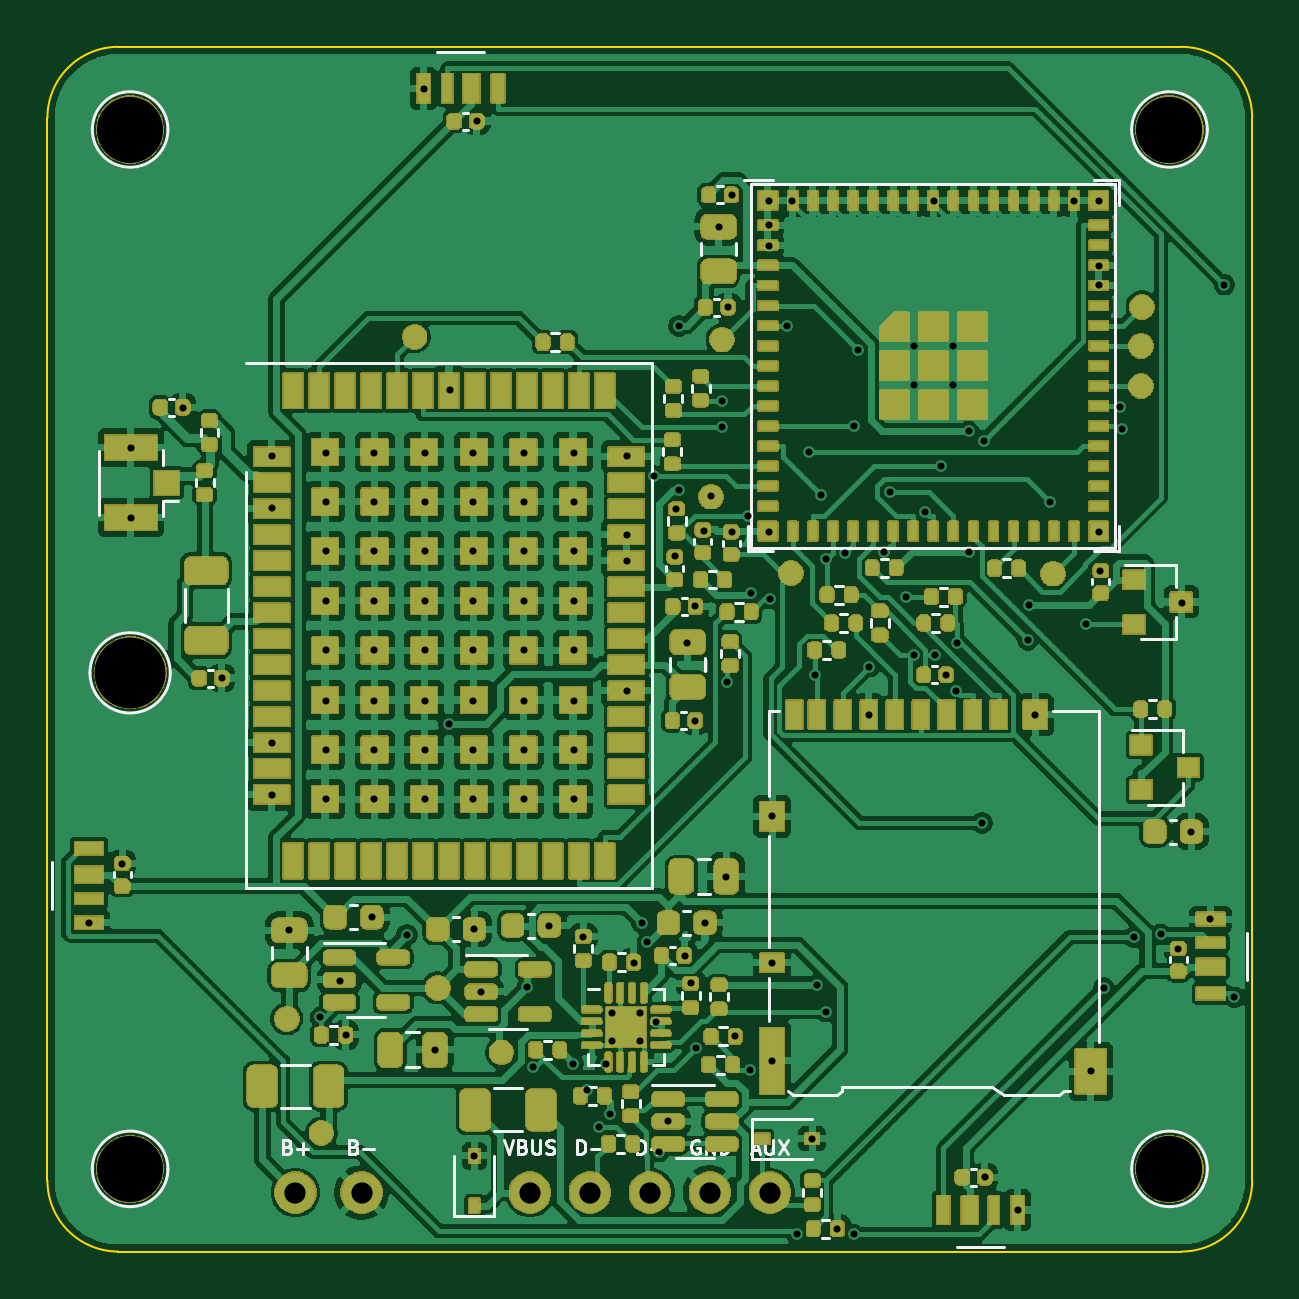
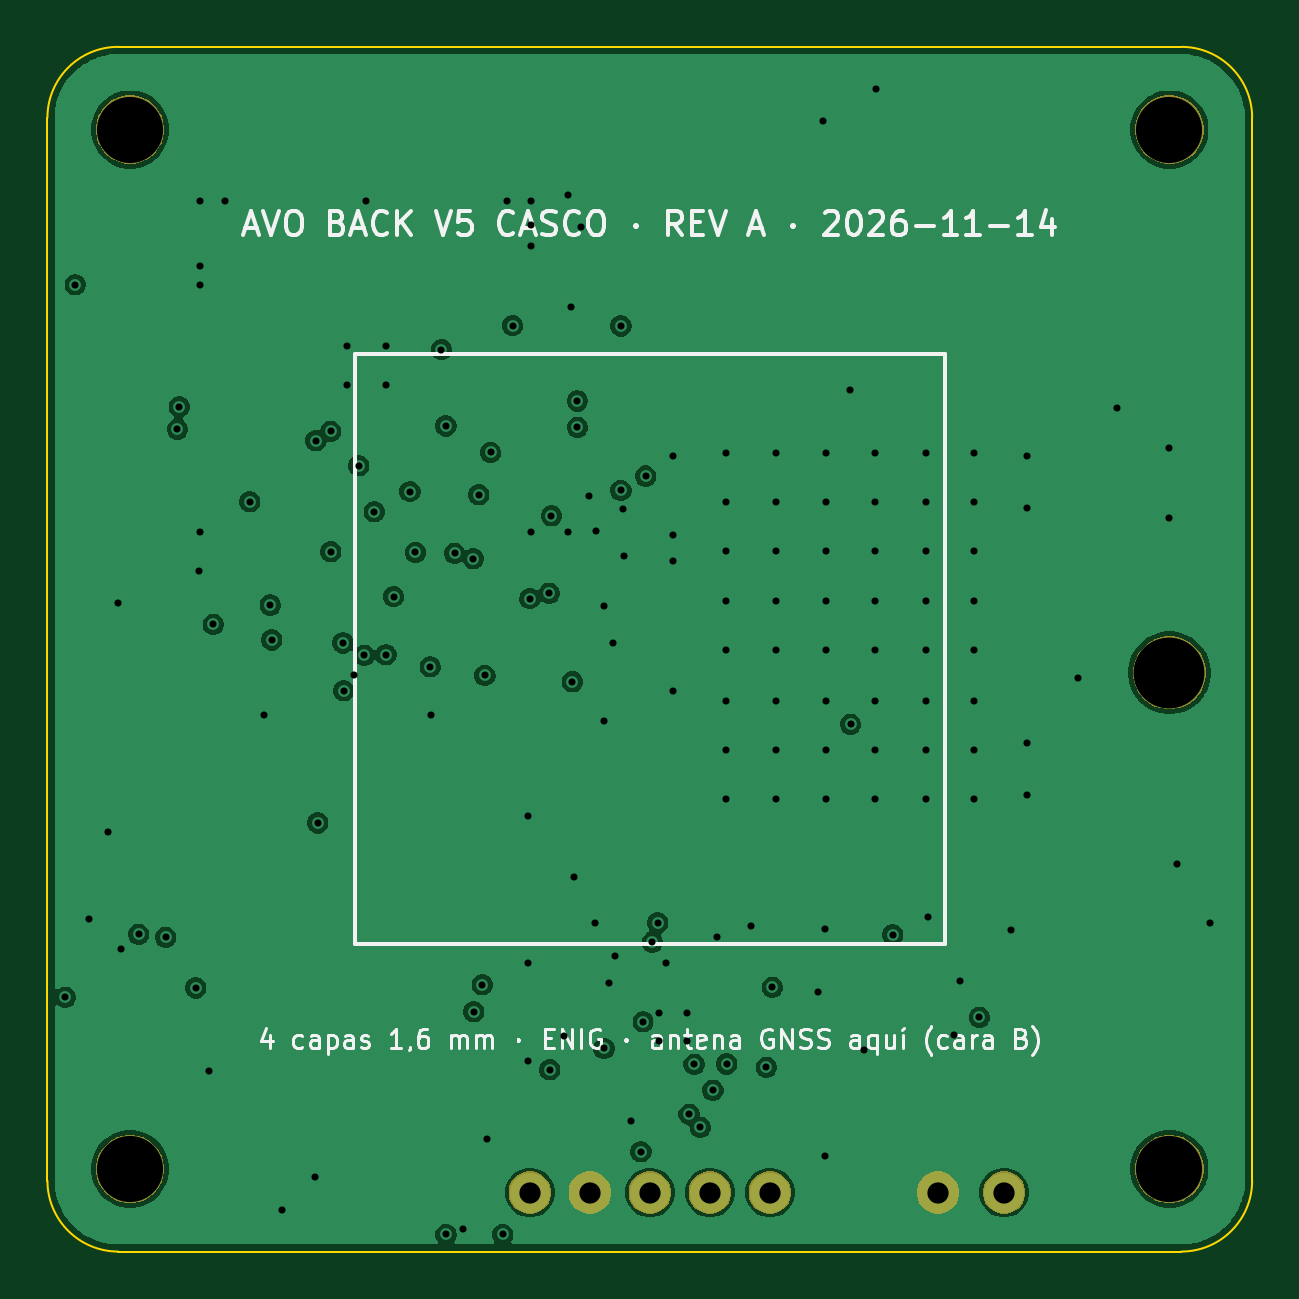
Circuit board: 11 layer files. Board 51.0 x 51.0 mm.
- bottom_copper: AVO_BACK_V5_PCB-B_Cu.gbl (99422 bytes)
- bottom_mask: AVO_BACK_V5_PCB-B_Mask.gbs (11610 bytes)
- paste: AVO_BACK_V5_PCB-B_Paste.gbp (455 bytes)
- bottom_silk: AVO_BACK_V5_PCB-B_Silkscreen.gbo (44427 bytes)
- outline: AVO_BACK_V5_PCB-Edge_Cuts.gm1 (997 bytes)
- top_copper: AVO_BACK_V5_PCB-F_Cu.gtl (336604 bytes)
- top_mask: AVO_BACK_V5_PCB-F_Mask.gts (251051 bytes)
- paste: AVO_BACK_V5_PCB-F_Paste.gtp (14406 bytes)
- top_silk: AVO_BACK_V5_PCB-F_Silkscreen.gto (270600 bytes)
- drill: AVO_BACK_V5_PCB-NPTH.drl (462 bytes)
- drill: AVO_BACK_V5_PCB-PTH.drl (3742 bytes)

=== bottom_copper: AVO_BACK_V5_PCB-B_Cu.gbl (99422 bytes, source omitted) ===
=== bottom_mask: AVO_BACK_V5_PCB-B_Mask.gbs (11610 bytes, source omitted) ===
=== paste: AVO_BACK_V5_PCB-B_Paste.gbp ===
%TF.GenerationSoftware,KiCad,Pcbnew,9.0.9*%
%TF.CreationDate,2026-11-14T16:09:44+00:00*%
%TF.ProjectId,AVO_BACK_V5_PCB,41564f5f-4241-4434-9b5f-56355f504342,A*%
%TF.SameCoordinates,Original*%
%TF.FileFunction,Paste,Bot*%
%TF.FilePolarity,Positive*%
%FSLAX46Y46*%
G04 Gerber Fmt 4.6, Leading zero omitted, Abs format (unit mm)*
G04 Created by KiCad (PCBNEW 9.0.9) date 2026-11-14 16:09:44*
%MOMM*%
%LPD*%
G01*
G04 APERTURE LIST*
G04 APERTURE END LIST*
M02*

=== bottom_silk: AVO_BACK_V5_PCB-B_Silkscreen.gbo (44427 bytes, source omitted) ===
=== outline: AVO_BACK_V5_PCB-Edge_Cuts.gm1 ===
%TF.GenerationSoftware,KiCad,Pcbnew,9.0.9*%
%TF.CreationDate,2026-11-14T16:09:44+00:00*%
%TF.ProjectId,AVO_BACK_V5_PCB,41564f5f-4241-4434-9b5f-56355f504342,A*%
%TF.SameCoordinates,Original*%
%TF.FileFunction,Profile,NP*%
%FSLAX46Y46*%
G04 Gerber Fmt 4.6, Leading zero omitted, Abs format (unit mm)*
G04 Created by KiCad (PCBNEW 9.0.9) date 2026-11-14 16:09:44*
%MOMM*%
%LPD*%
G01*
G04 APERTURE LIST*
%TA.AperFunction,Profile*%
%ADD10C,0.100000*%
%TD*%
G04 APERTURE END LIST*
D10*
X74500000Y-77500000D02*
X74500000Y-122500000D01*
X74500000Y-77500000D02*
G75*
G02*
X77500000Y-74500000I3000100J-100D01*
G01*
X77500000Y-125500000D02*
G75*
G02*
X74500000Y-122500000I100J3000100D01*
G01*
X77500000Y-125500000D02*
X122500000Y-125500000D01*
X122500000Y-74500000D02*
X77500000Y-74500000D01*
X122500000Y-74500000D02*
G75*
G02*
X125500000Y-77500000I-100J-3000100D01*
G01*
X125500000Y-122500000D02*
G75*
G02*
X122500000Y-125500000I-3000100J100D01*
G01*
X125500000Y-122500000D02*
X125500000Y-77500000D01*
M02*

=== top_copper: AVO_BACK_V5_PCB-F_Cu.gtl (336604 bytes, source omitted) ===
=== top_mask: AVO_BACK_V5_PCB-F_Mask.gts (251051 bytes, source omitted) ===
=== paste: AVO_BACK_V5_PCB-F_Paste.gtp (14406 bytes, source omitted) ===
=== top_silk: AVO_BACK_V5_PCB-F_Silkscreen.gto (270600 bytes, source omitted) ===
=== drill: AVO_BACK_V5_PCB-NPTH.drl ===
M48
; DRILL file {KiCad 9.0.9} date 2026-11-14T16:09:45+0000
; FORMAT={-:-/ absolute / metric / decimal}
; #@! TF.CreationDate,2026-11-14T16:09:45+00:00
; #@! TF.GenerationSoftware,Kicad,Pcbnew,9.0.9
; #@! TF.FileFunction,NonPlated,1,4,NPTH
FMAT,2
METRIC
; #@! TA.AperFunction,NonPlated,NPTH,ComponentDrill
T1C2.800
; #@! TA.AperFunction,NonPlated,NPTH,ComponentDrill
T2C3.000
%
G90
G05
T1
X78.0Y-78.0
X78.0Y-122.0
X122.0Y-78.0
X122.0Y-122.0
T2
X78.0Y-101.0
M30

=== drill: AVO_BACK_V5_PCB-PTH.drl ===
M48
; DRILL file {KiCad 9.0.9} date 2026-11-14T16:09:45+0000
; FORMAT={-:-/ absolute / metric / decimal}
; #@! TF.CreationDate,2026-11-14T16:09:45+00:00
; #@! TF.GenerationSoftware,Kicad,Pcbnew,9.0.9
; #@! TF.FileFunction,Plated,1,4,PTH
FMAT,2
METRIC
; #@! TA.AperFunction,Plated,PTH,ViaDrill
T1C0.300
; #@! TA.AperFunction,Plated,PTH,ComponentDrill
T2C0.300
; #@! TA.AperFunction,Plated,PTH,ComponentDrill
T3C0.900
%
G90
G05
T1
X76.275Y-111.575
X77.675Y-109.075
X78.025Y-91.475
X78.025Y-94.425
X80.225Y-89.775
X81.875Y-101.225
X84.025Y-91.825
X84.025Y-94.025
X84.025Y-103.975
X84.025Y-106.175
X84.725Y-111.875
X86.045Y-115.586
X86.275Y-91.675
X86.275Y-93.775
X86.275Y-95.825
X86.275Y-97.975
X86.275Y-100.025
X86.275Y-102.175
X86.275Y-104.275
X86.275Y-106.325
X86.875Y-114.025
X87.125Y-116.325
X88.225Y-111.325
X88.325Y-91.675
X88.325Y-93.775
X88.325Y-95.825
X88.325Y-97.975
X88.325Y-100.025
X88.325Y-102.175
X88.325Y-104.275
X88.325Y-106.325
X89.721Y-112.09
X90.425Y-76.275
X90.475Y-91.675
X90.475Y-93.775
X90.475Y-95.825
X90.475Y-97.975
X90.475Y-100.025
X90.475Y-102.175
X90.475Y-104.275
X90.475Y-106.325
X90.925Y-116.975
X91.501Y-103.178
X91.525Y-89.025
X92.525Y-91.675
X92.525Y-93.775
X92.525Y-95.825
X92.525Y-97.975
X92.525Y-100.025
X92.525Y-102.175
X92.525Y-104.275
X92.525Y-106.325
X92.575Y-111.825
X92.575Y-121.475
X92.675Y-77.625
X92.875Y-114.525
X94.675Y-91.675
X94.675Y-93.775
X94.675Y-95.825
X94.675Y-97.975
X94.675Y-100.025
X94.675Y-102.175
X94.675Y-104.275
X94.675Y-106.325
X94.81Y-114.316
X95.072Y-117.698
X95.725Y-111.725
X96.749Y-117.554
X96.775Y-91.675
X96.775Y-93.775
X96.775Y-95.825
X96.775Y-97.975
X96.775Y-100.025
X96.775Y-102.175
X96.775Y-104.275
X96.775Y-106.325
X97.175Y-112.175
X97.325Y-118.675
X97.864Y-120.238
X98.125Y-117.575
X98.335Y-119.686
X99.025Y-91.825
X99.025Y-95.175
X99.025Y-96.275
X99.025Y-101.775
X99.325Y-113.275
X99.665Y-111.583
X99.891Y-112.407
X100.174Y-92.672
X100.275Y-115.775
X100.375Y-121.275
X100.775Y-119.975
X101.075Y-96.075
X101.125Y-94.075
X101.224Y-86.314
X101.224Y-93.281
X101.475Y-112.975
X101.575Y-99.725
X101.725Y-114.125
X101.925Y-98.175
X101.925Y-103.025
X101.939Y-116.902
X102.275Y-94.975
X102.325Y-111.575
X102.575Y-93.525
X102.925Y-82.125
X103.064Y-89.491
X103.064Y-90.608
X103.225Y-109.625
X103.277Y-101.372
X103.325Y-85.525
X103.475Y-80.775
X103.475Y-95.025
X103.625Y-116.375
X104.162Y-94.35
X104.231Y-117.8
X104.266Y-97.631
X105.025Y-81.025
X105.025Y-82.025
X105.025Y-82.925
X105.025Y-95.025
X105.082Y-97.855
X105.175Y-107.075
X105.175Y-113.275
X105.175Y-117.425
X105.809Y-86.3
X106.025Y-81.025
X106.225Y-124.775
X106.742Y-91.67
X106.875Y-120.725
X106.98Y-101.112
X107.088Y-114.2
X107.244Y-93.456
X107.456Y-115.347
X107.472Y-96.167
X107.925Y-124.525
X108.26Y-95.938
X108.625Y-124.775
X108.633Y-90.55
X108.82Y-87.316
X109.275Y-102.775
X109.298Y-100.741
X109.92Y-95.905
X110.153Y-93.327
X110.846Y-97.77
X111.168Y-100.238
X111.175Y-87.175
X111.175Y-88.825
X111.662Y-94.176
X112.025Y-81.025
X112.093Y-100.26
X112.324Y-92.235
X112.525Y-101.075
X112.825Y-87.175
X112.825Y-88.825
X112.951Y-101.76
X112.988Y-99.735
X113.505Y-90.775
X113.505Y-95.871
X114.063Y-107.355
X114.14Y-91.168
X114.175Y-122.325
X115.575Y-123.725
X116.001Y-99.608
X116.068Y-98.129
X116.325Y-102.775
X116.941Y-93.759
X117.975Y-81.025
X118.475Y-98.95
X118.675Y-117.875
X119.025Y-81.025
X119.025Y-83.775
X119.025Y-84.575
X119.025Y-95.025
X119.075Y-96.675
X119.218Y-114.341
X119.916Y-89.731
X119.995Y-90.685
X120.497Y-112.19
X121.635Y-112.069
X122.375Y-112.675
X122.525Y-98.025
X122.925Y-107.725
X123.725Y-111.425
X124.326Y-84.575
X124.747Y-114.73
T2
X98.41Y-115.41
X98.41Y-116.59
X99.59Y-115.41
X99.59Y-116.59
T3
X85.0Y-123.0
X87.8Y-123.0
X94.92Y-123.0
X97.46Y-123.0
X100.0Y-123.0
X102.54Y-123.0
X105.08Y-123.0
M30
